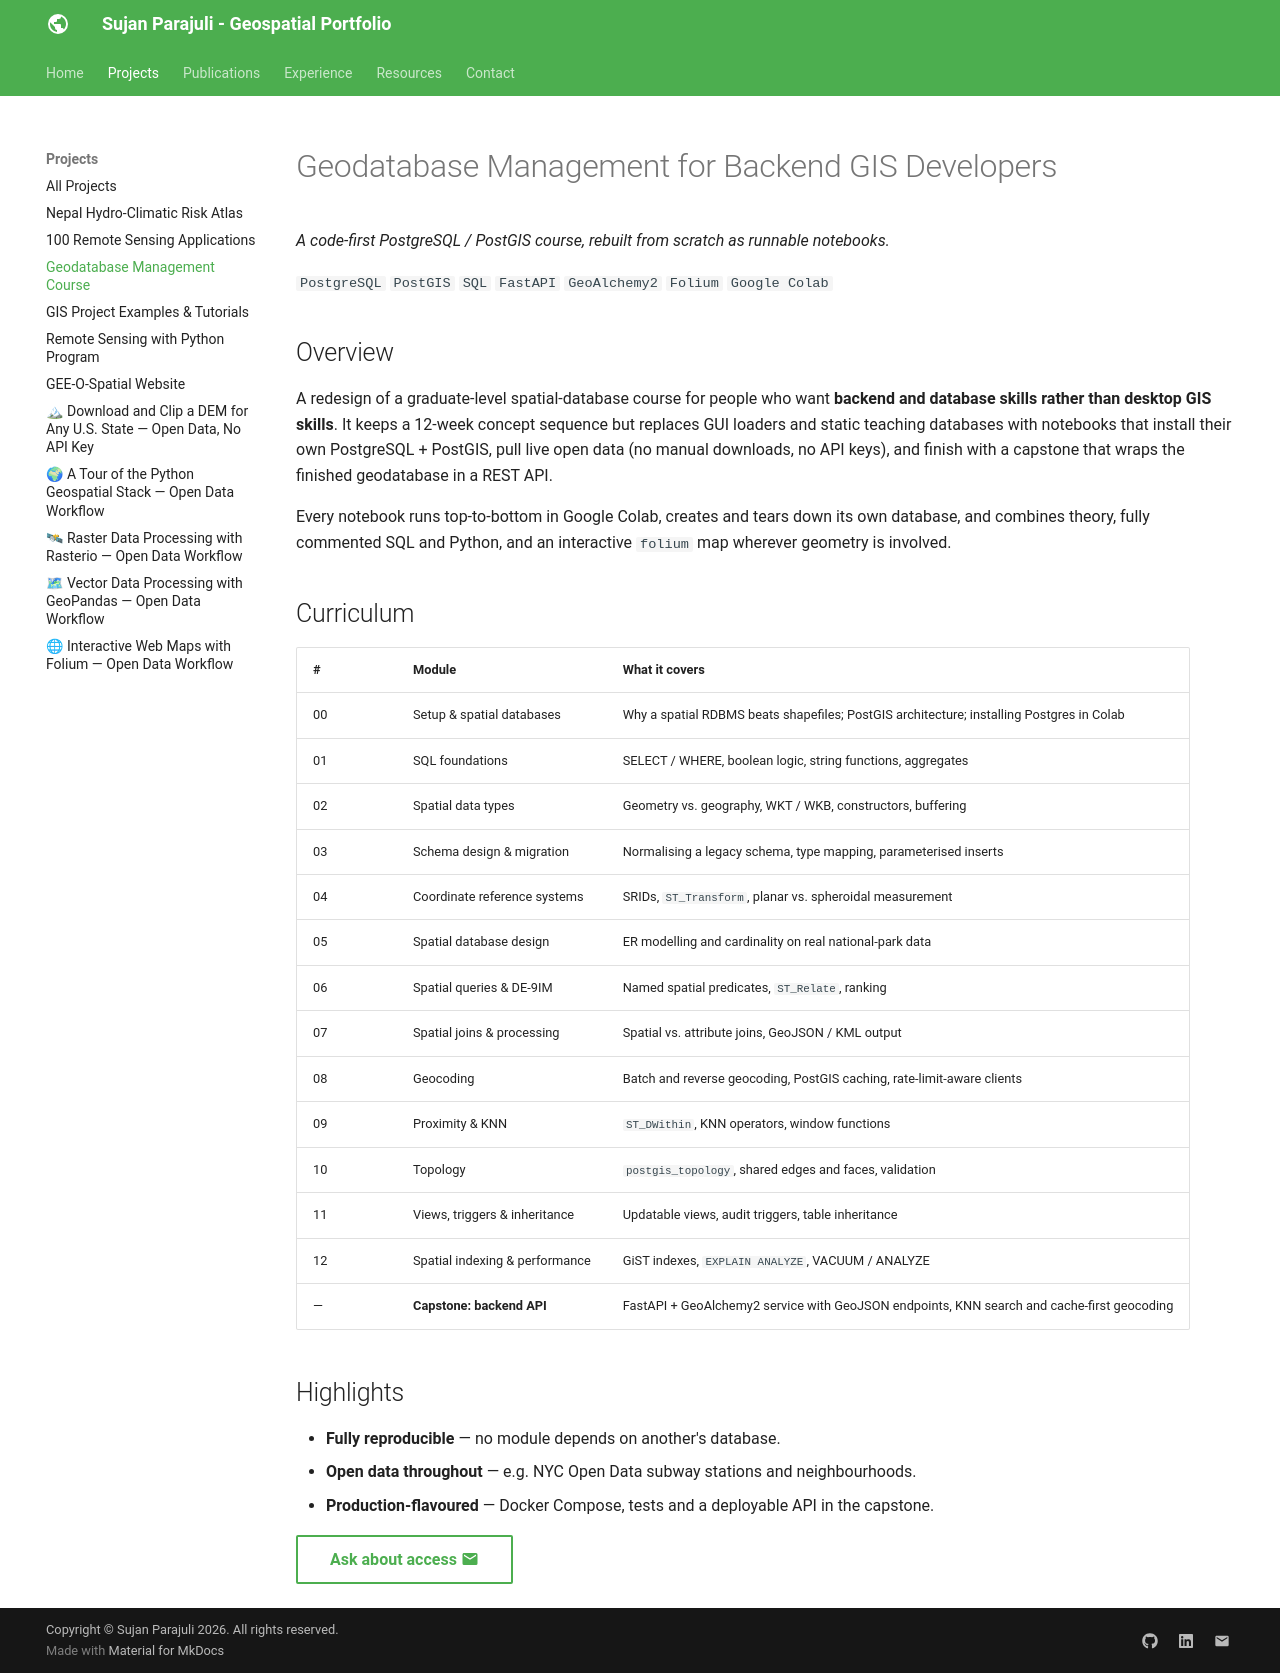

repository: SujanParajuli-GISP/SujanParajuli · page: projects/geodatabase-course/index.html · generator: mkdocs

---
hide:
  - toc
---

# Geodatabase Management for Backend GIS Developers

*A code-first PostgreSQL / PostGIS course, rebuilt from scratch as runnable notebooks.*

`PostgreSQL` `PostGIS` `SQL` `FastAPI` `GeoAlchemy2` `Folium` `Google Colab`

## Overview

A redesign of a graduate-level spatial-database course for people who want **backend and
database skills rather than desktop GIS skills**. It keeps a 12-week concept sequence but
replaces GUI loaders and static teaching databases with notebooks that install their own
PostgreSQL + PostGIS, pull live open data (no manual downloads, no API keys), and finish with
a capstone that wraps the finished geodatabase in a REST API.

Every notebook runs top-to-bottom in Google Colab, creates and tears down its own database,
and combines theory, fully commented SQL and Python, and an interactive `folium` map wherever
geometry is involved.

## Curriculum

| # | Module | What it covers |
|---|--------|----------------|
| 00 | Setup & spatial databases | Why a spatial RDBMS beats shapefiles; PostGIS architecture; installing Postgres in Colab |
| 01 | SQL foundations | SELECT / WHERE, boolean logic, string functions, aggregates |
| 02 | Spatial data types | Geometry vs. geography, WKT / WKB, constructors, buffering |
| 03 | Schema design & migration | Normalising a legacy schema, type mapping, parameterised inserts |
| 04 | Coordinate reference systems | SRIDs, `ST_Transform`, planar vs. spheroidal measurement |
| 05 | Spatial database design | ER modelling and cardinality on real national-park data |
| 06 | Spatial queries & DE-9IM | Named spatial predicates, `ST_Relate`, ranking |
| 07 | Spatial joins & processing | Spatial vs. attribute joins, GeoJSON / KML output |
| 08 | Geocoding | Batch and reverse geocoding, PostGIS caching, rate-limit-aware clients |
| 09 | Proximity & KNN | `ST_DWithin`, KNN operators, window functions |
| 10 | Topology | `postgis_topology`, shared edges and faces, validation |
| 11 | Views, triggers & inheritance | Updatable views, audit triggers, table inheritance |
| 12 | Spatial indexing & performance | GiST indexes, `EXPLAIN ANALYZE`, VACUUM / ANALYZE |
| — | **Capstone: backend API** | FastAPI + GeoAlchemy2 service with GeoJSON endpoints, KNN search and cache-first geocoding |

## Highlights

- **Fully reproducible** — no module depends on another's database.
- **Open data throughout** — e.g. NYC Open Data subway stations and neighbourhoods.
- **Production-flavoured** — Docker Compose, tests and a deployable API in the capstone.

[Ask about access :material-email:](../contact.md){ .md-button }
